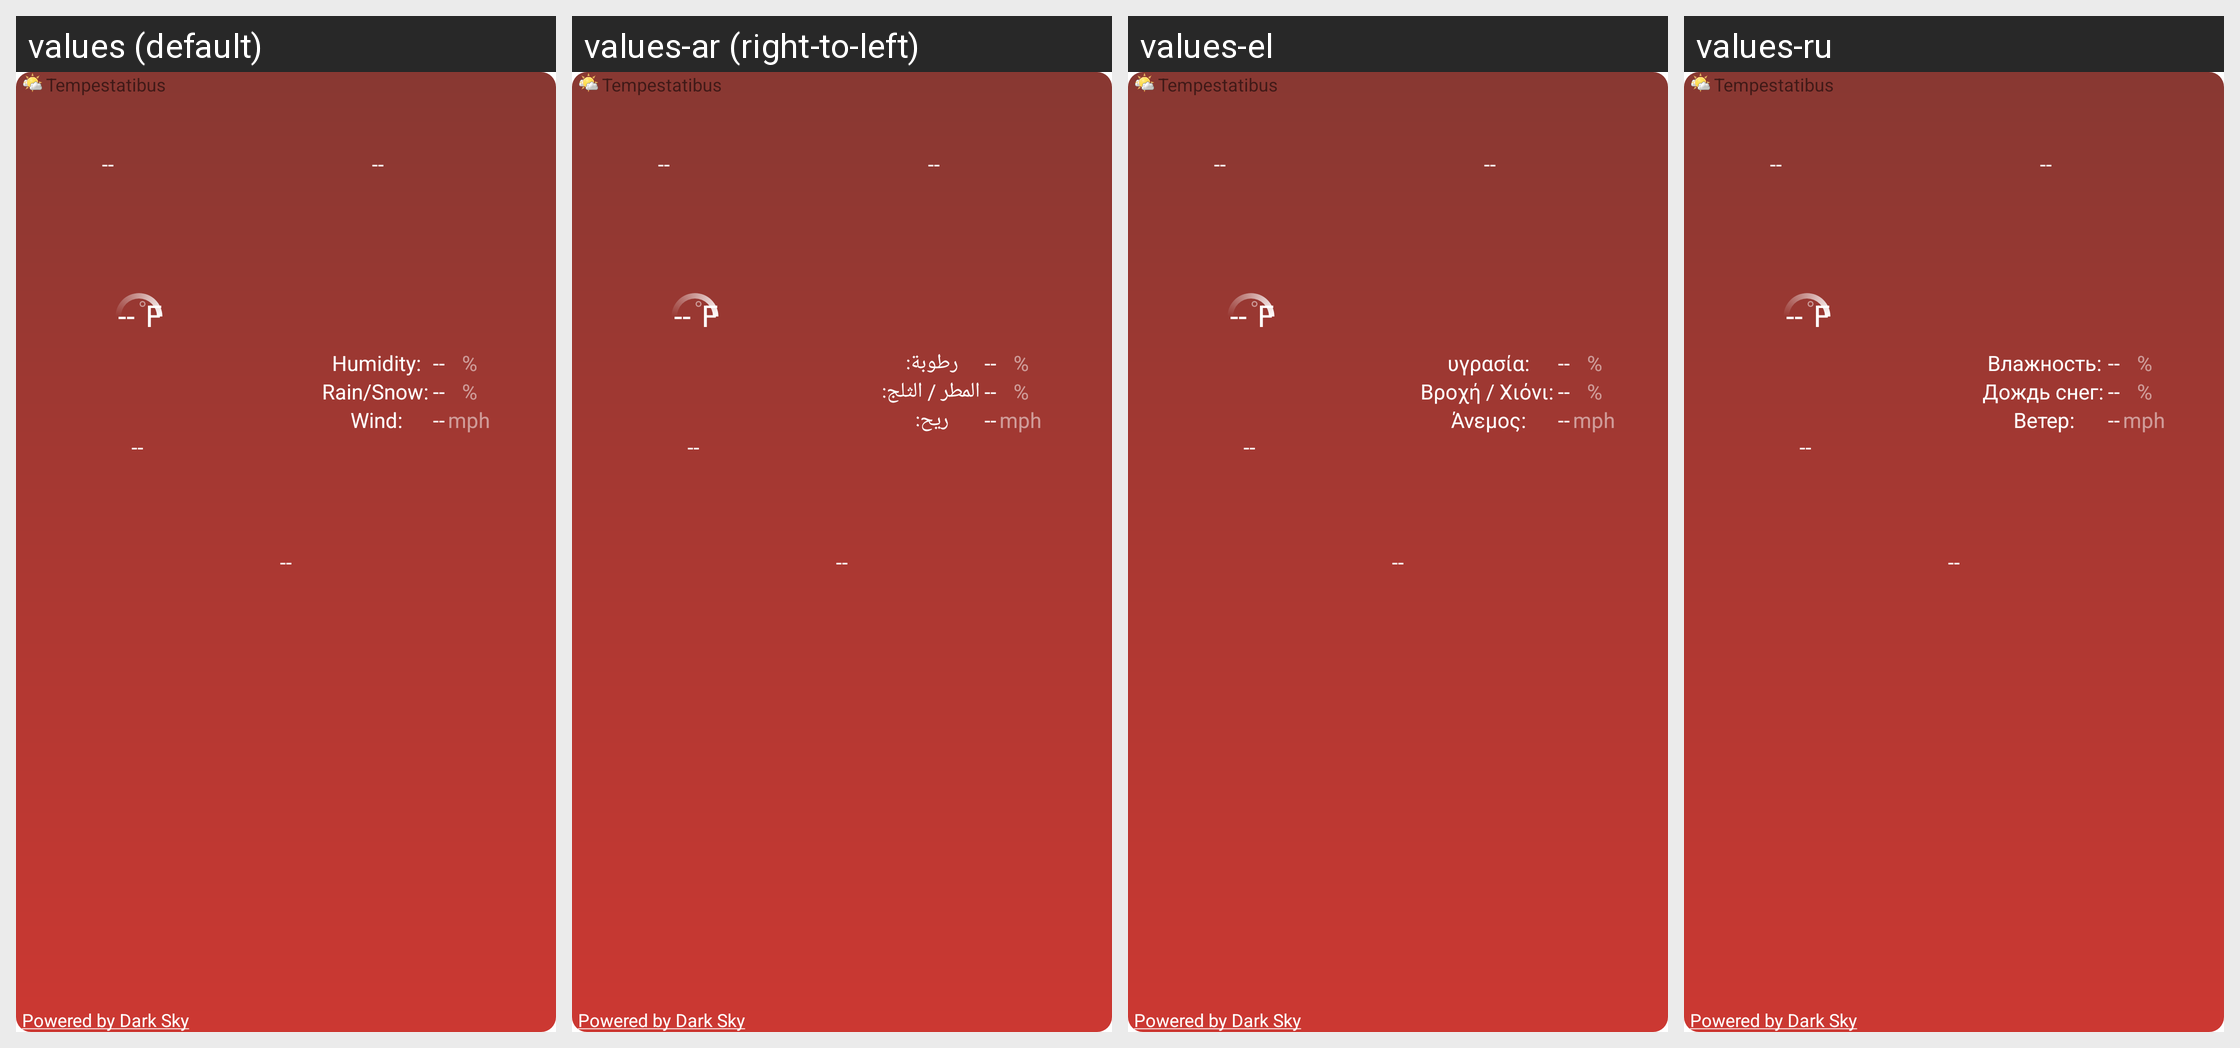

The same Android screen rendered under several of its app's locales, left to right. List the strings drawn on it with the default value and each locale's translation.
Android screen res/layout/summer_4x3_widget_layout.xml rendered under 4 locales, left to right: values (default), values-ar (right-to-left), values-el, values-ru. Device: Nexus 5 (rendered at 1080×1920; each locale shown at half size, 540×960, under a caption strip naming it); theme Theme.MaterialComponents.DayNight.NoActionBar.
Other locales in the repository, not shown: values-bs, values-de, values-es, values-fr, values-hr, values-it, values-nl, values-pl, values-pt, values-sk, values-sv, values-tr, values-uk, values-zh, values-zh-rCN, values-zh-rTW.
Strings drawn on this screen, with the default value and each locale's value (text and hints the layout hard-codes, and strings that could not be matched under every locale, appear in the picture but are not listed):

app_name
  values: Tempestatibus
  values-ar: Tempestatibus  [not translated; the default value is used]
  values-el: Tempestatibus  [not translated; the default value is used]
  values-ru: Tempestatibus  [not translated; the default value is used]

powered_by_forecast
  values: Powered by Dark Sky
  values-ar: Powered by Dark Sky  [not translated; the default value is used]
  values-el: Powered by Dark Sky  [not translated; the default value is used]
  values-ru: Powered by Dark Sky  [not translated; the default value is used]

empty_two_digit_number
  values: --
  values-ar: --  [not translated; the default value is used]
  values-el: --  [not translated; the default value is used]
  values-ru: --  [not translated; the default value is used]

us_units_fahrenheit
  values: F
  values-ar: F  [not translated; the default value is used]
  values-el: F  [not translated; the default value is used]
  values-ru: F  [not translated; the default value is used]

first_widget_humidity_label
  values: Humidity:
  values-ar: رطوبة:
  values-el: υγρασία:
  values-ru: Влажность:

first_widget_precipitation_probability_label
  values: Rain/Snow:
  values-ar: المطر / الثلج:
  values-el: Βροχή / Χιόνι:
  values-ru: Дождь снег:

first_widget_wind_speed_label
  values: Wind:
  values-ar: ريح:
  values-el: Άνεμος:
  values-ru: Ветер:

percent_symbol
  values: %
  values-ar: %  [not translated; the default value is used]
  values-el: %  [not translated; the default value is used]
  values-ru: %  [not translated; the default value is used]

us_units_miles_per_hour
  values: mph
  values-ar: mph  [not translated; the default value is used]
  values-el: mph  [not translated; the default value is used]
  values-ru: mph  [not translated; the default value is used]
